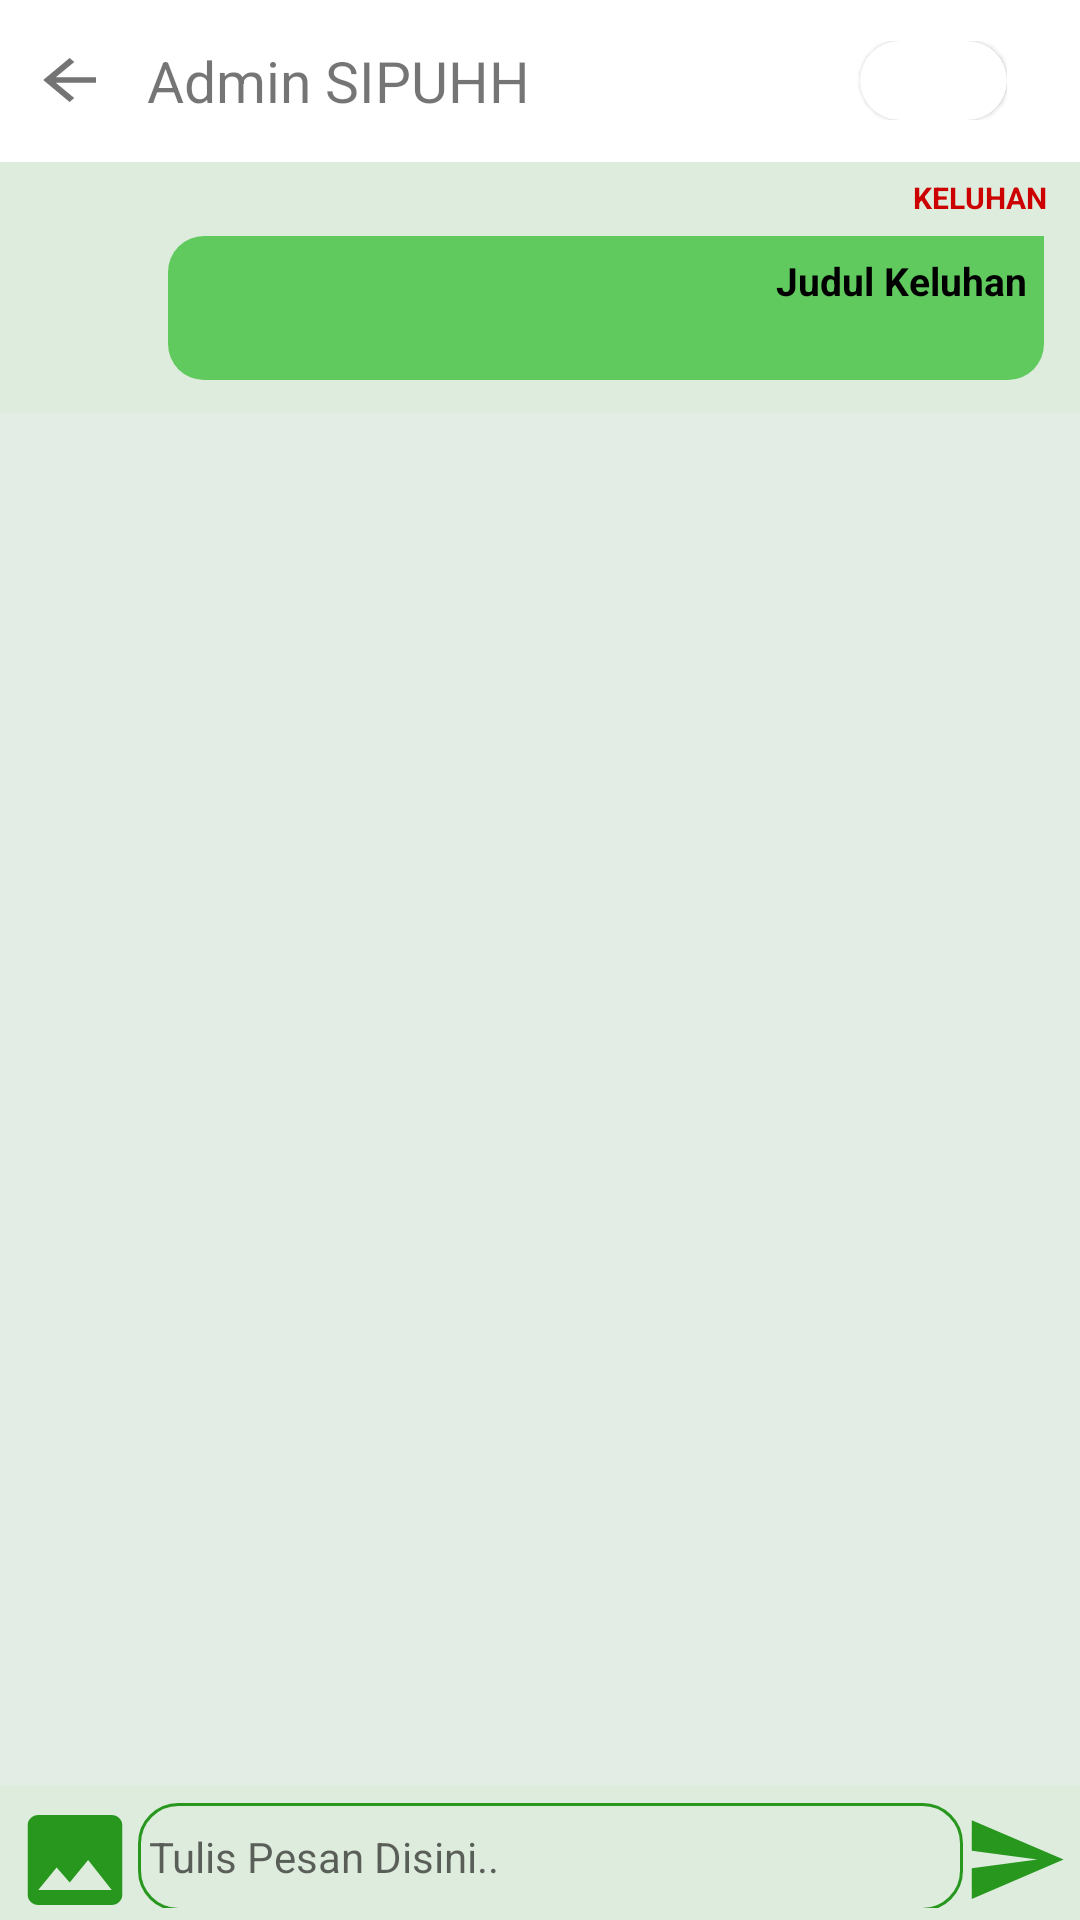

This screen was rendered from an Android layout file. Write that file and the resources it references.
<!-- AndroidManifest.xml: application theme AppTheme -->
<!-- res/layout/activity_tanggapan.xml -->
<?xml version="1.0" encoding="utf-8"?>
<LinearLayout xmlns:android="http://schemas.android.com/apk/res/android"
    android:id="@+id/layout_tanggapan"
    xmlns:app="http://schemas.android.com/apk/res-auto"
    xmlns:tools="http://schemas.android.com/tools"
    android:layout_width="match_parent"
    android:layout_height="match_parent"
    android:orientation="vertical"
    android:background="#deecdd"
    tools:context=".TanggapanActivity">

    <LinearLayout
        android:id="@+id/linearLayout2"
        android:orientation="horizontal"
        android:layout_width="match_parent"
        android:layout_height="54dp"
        android:padding="2dp"
        android:baselineAligned="true"
        android:background="#FFFF">

        <LinearLayout
            android:layout_width="wrap_content"
            android:layout_height="wrap_content"
            android:layout_gravity="center_vertical"
            android:orientation="horizontal">
        <Button
            android:id="@+id/arrow_back"
            android:background="@drawable/arrow_back"
            android:layout_height="22dp"
            android:layout_gravity="center"
            android:layout_marginLeft="8dp"
            android:layout_marginRight="5dp"
            android:layout_width="22dp">
        </Button>
        <TextView
            android:layout_marginLeft="12dp"
            android:textSize="19dp"
            android:layout_gravity="center_vertical"
            android:fontFamily="sans-serif"
            android:layout_width="wrap_content"
            android:layout_height="wrap_content"
            android:text="Admin SIPUHH"
            />


        <android.support.v7.widget.CardView
            xmlns:card_view="http://schemas.android.com/apk/res-auto"
            android:id="@+id/card_viewstatus"
            android:layout_gravity="right|center_vertical"
            android:layout_marginLeft="110dp"
            android:layout_width="wrap_content"
            android:layout_height="wrap_content"
            card_view:cardCornerRadius="15dp"
            card_view:cardElevation="1dp">

        <TextView
            android:id="@+id/text_status"
            android:layout_width="wrap_content"
            android:layout_height="wrap_content"
            android:padding="3dp"
            android:text="Status"
            android:textColor="#FFFF"
            android:textSize="15sp" />
        </android.support.v7.widget.CardView>
        </LinearLayout>
    </LinearLayout>

    <RelativeLayout
        android:layout_width="wrap_content"
        android:layout_height="wrap_content"
        android:paddingTop="1dp"
        android:paddingRight="1dp"
        android:paddingLeft="1dp"
        android:layout_marginTop="4dp"
        android:layout_marginLeft="6dp"
        android:layout_marginRight="10dp">

        <TextView
            android:layout_width="wrap_content"
            android:layout_height="wrap_content"
            android:textSize="10dp"
            android:textColor="@android:color/holo_red_dark"
            android:textStyle="bold"
            android:fontFamily="sans-serif"
            android:layout_alignParentRight="true"
            android:text="KELUHAN"
            android:layout_alignParentTop="true" />
    </RelativeLayout>

    <android.support.v7.widget.CardView
        android:layout_width="match_parent"
        android:layout_height="60dp"
        app:cardBackgroundColor="@android:color/transparent"
        android:layout_marginLeft="6dp"
        android:layout_marginRight="6dp"
        app:cardElevation="0dp">

    <RelativeLayout
        android:padding="6.0dip"
        android:layout_width="match_parent"
        android:layout_height="match_parent"
        android:background="@drawable/layoutlapor"
        android:layout_marginLeft="50dp"
        android:layout_marginTop="6dp"
        android:layout_marginRight="6dp"
        android:layout_marginBottom="6dp"
        >

        <TextView
            android:id="@+id/text_keluhan"
            android:textSize="13dp"
            android:layout_alignParentRight="true"
            android:textAlignment="textEnd"
            android:fontFamily="sans-serif"
            android:textStyle="bold"
            android:scrollbars = "vertical"
            android:textColor="@android:color/black"
            android:layout_width="wrap_content"
            android:layout_height="wrap_content"
            android:text="Judul Keluhan"
            android:layout_alignParentTop="true" />

        <ImageView
            android:id="@+id/img_lapor"
            android:layout_below="@id/text_keluhan"
            android:layout_alignParentRight="true"
            android:layout_width="200dp"
            android:layout_height="300dp"
            />

        
            
            
            
            
            
            
            
            
            
            
            
    </RelativeLayout>

    </android.support.v7.widget.CardView>

    <android.support.v7.widget.RecyclerView
        android:id="@+id/recycler_chat"
        android:layout_width="match_parent"
        android:layout_marginTop="5dp"
        android:layout_height="wrap_content"
        android:background="#6AECEFF1"
        android:layout_weight="5"/>

    <LinearLayout
        android:id="@+id/linearLayout1"
        android:orientation="horizontal"
        android:layout_width="match_parent"
        android:layout_height="45dp"
        android:padding="4dp"
        android:background="#deecdd"
        android:baselineAligned="true">
        <Button
            android:id="@+id/btn_img_chat"
            android:background="@drawable/ic_image_green_24dp"
            android:layout_height="40dp"
            android:onClick="browseImageChat"
            android:layout_marginTop="1dp"
            android:layout_width="42dp">
        </Button>

        <EditText
            android:id="@+id/text_pesan"
            android:layout_weight="1"
            android:padding="3.5dp"
            android:inputType="textCapSentences|textMultiLine"
            android:background="@drawable/customsend"
            android:textSize="14dp"
            android:layout_height="36dp"
            android:hint="Tulis Pesan Disini.."
            android:theme="@style/Theme.AppCompat.Light.DarkActionBar"
            android:layout_width="match_parent">
        </EditText>

        <Button
        android:id="@+id/btn_kirim"
        android:background="@drawable/button_send"
        android:layout_height="35dp"
            android:layout_marginTop="1dp"
        android:layout_width="35dp">
        </Button>

    </LinearLayout>
</LinearLayout>
<!-- resources referenced by this layout -->
<resources>
  <!-- drawable arrow_back (drawable) -->
  <vector xmlns:android="http://schemas.android.com/apk/res/android"
          android:width="24dp"
          android:height="24dp"
          android:viewportWidth="20.0"
          android:viewportHeight="24.0">
      <path
          android:fillColor="#747474"
          android:pathData="M20,11H7.83l5.59,-5.59L12,4l-8,8 8,8 1.41,-1.41L7.83,13H20v-2z"/>
  </vector>
  <!-- drawable button_send (drawable) -->
  <vector android:height="18dp" android:tint="#27971E"
      android:viewportHeight="24.0" android:viewportWidth="24.0"
      android:width="18dp" xmlns:android="http://schemas.android.com/apk/res/android">
      <path android:fillColor="#FF000000" android:pathData="M2.01,21L23,12 2.01,3 2,10l15,2 -15,2z"/>
  </vector>
  <!-- drawable customsend (drawable) -->
  <?xml version="1.0" encoding="utf-8"?>
  <shape xmlns:android="http://schemas.android.com/apk/res/android" android:shape="rectangle">
      <corners
          android:radius="13dp"
          />
  
      <padding
          android:left="0dp"
          android:top="0dp"
          android:right="0dp"
          android:bottom="0dp"
          />
      <size
          android:width="400dp"
          android:height="35dp"
          />
      <stroke
          android:width="1dp"
          android:color="#27971E"
          />
  </shape>
  <!-- drawable ic_image_green_24dp (drawable) -->
  <vector android:height="24dp" android:tint="#27971E"
      android:viewportHeight="24.0" android:viewportWidth="24.0"
      android:width="24dp" xmlns:android="http://schemas.android.com/apk/res/android">
      <path android:fillColor="#FF000000" android:pathData="M21,19V5c0,-1.1 -0.9,-2 -2,-2H5c-1.1,0 -2,0.9 -2,2v14c0,1.1 0.9,2 2,2h14c1.1,0 2,-0.9 2,-2zM8.5,13.5l2.5,3.01L14.5,12l4.5,6H5l3.5,-4.5z"/>
  </vector>
  <!-- drawable layoutlapor (drawable) -->
  <shape xmlns:android="http://schemas.android.com/apk/res/android"
      android:shape="rectangle">
      <solid android:color="#61CA5E" />
      <corners android:radius="12dp" android:topRightRadius="0dp" />
  </shape>
  <style name="AppTheme" parent="Theme.AppCompat.Light.NoActionBar">
          
          <item name="colorPrimary">@color/colorPrimary</item>
          <item name="colorPrimaryDark">@color/colorPrimaryDark</item>
          <item name="colorAccent">@color/colorAccent</item>
      </style>
  <color name="colorPrimary">#008577</color>
  <color name="colorPrimaryDark">#27971E</color>
  <color name="colorAccent">#FF4081</color>
</resources>
